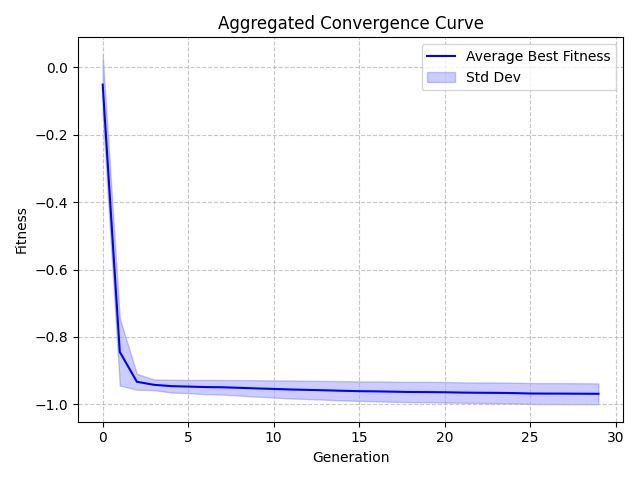

Data behind this chart, as committed beside it:
Generation, Value, StdDev
0, -0.05179, 0.08847
1, -0.8445, 0.09985
2, -0.933, 0.02356
3, -0.9419, 0.01583
4, -0.9458, 0.01902
5, -0.9472, 0.0196
6, -0.9486, 0.02115
7, -0.9493, 0.0216
8, -0.9509, 0.02301
9, -0.9526, 0.02449
10, -0.9542, 0.02536
11, -0.9558, 0.02675
12, -0.957, 0.02708
13, -0.9582, 0.02786
14, -0.9596, 0.02861
15, -0.9608, 0.02894
16, -0.9614, 0.02951
17, -0.9623, 0.02979
18, -0.9632, 0.0302
19, -0.9636, 0.03045
20, -0.964, 0.03049
21, -0.9649, 0.03034
22, -0.9655, 0.03058
23, -0.9658, 0.03076
24, -0.9664, 0.03074
25, -0.9677, 0.03113
26, -0.968, 0.0312
27, -0.968, 0.03124
28, -0.9684, 0.0311
29, -0.9686, 0.03098
